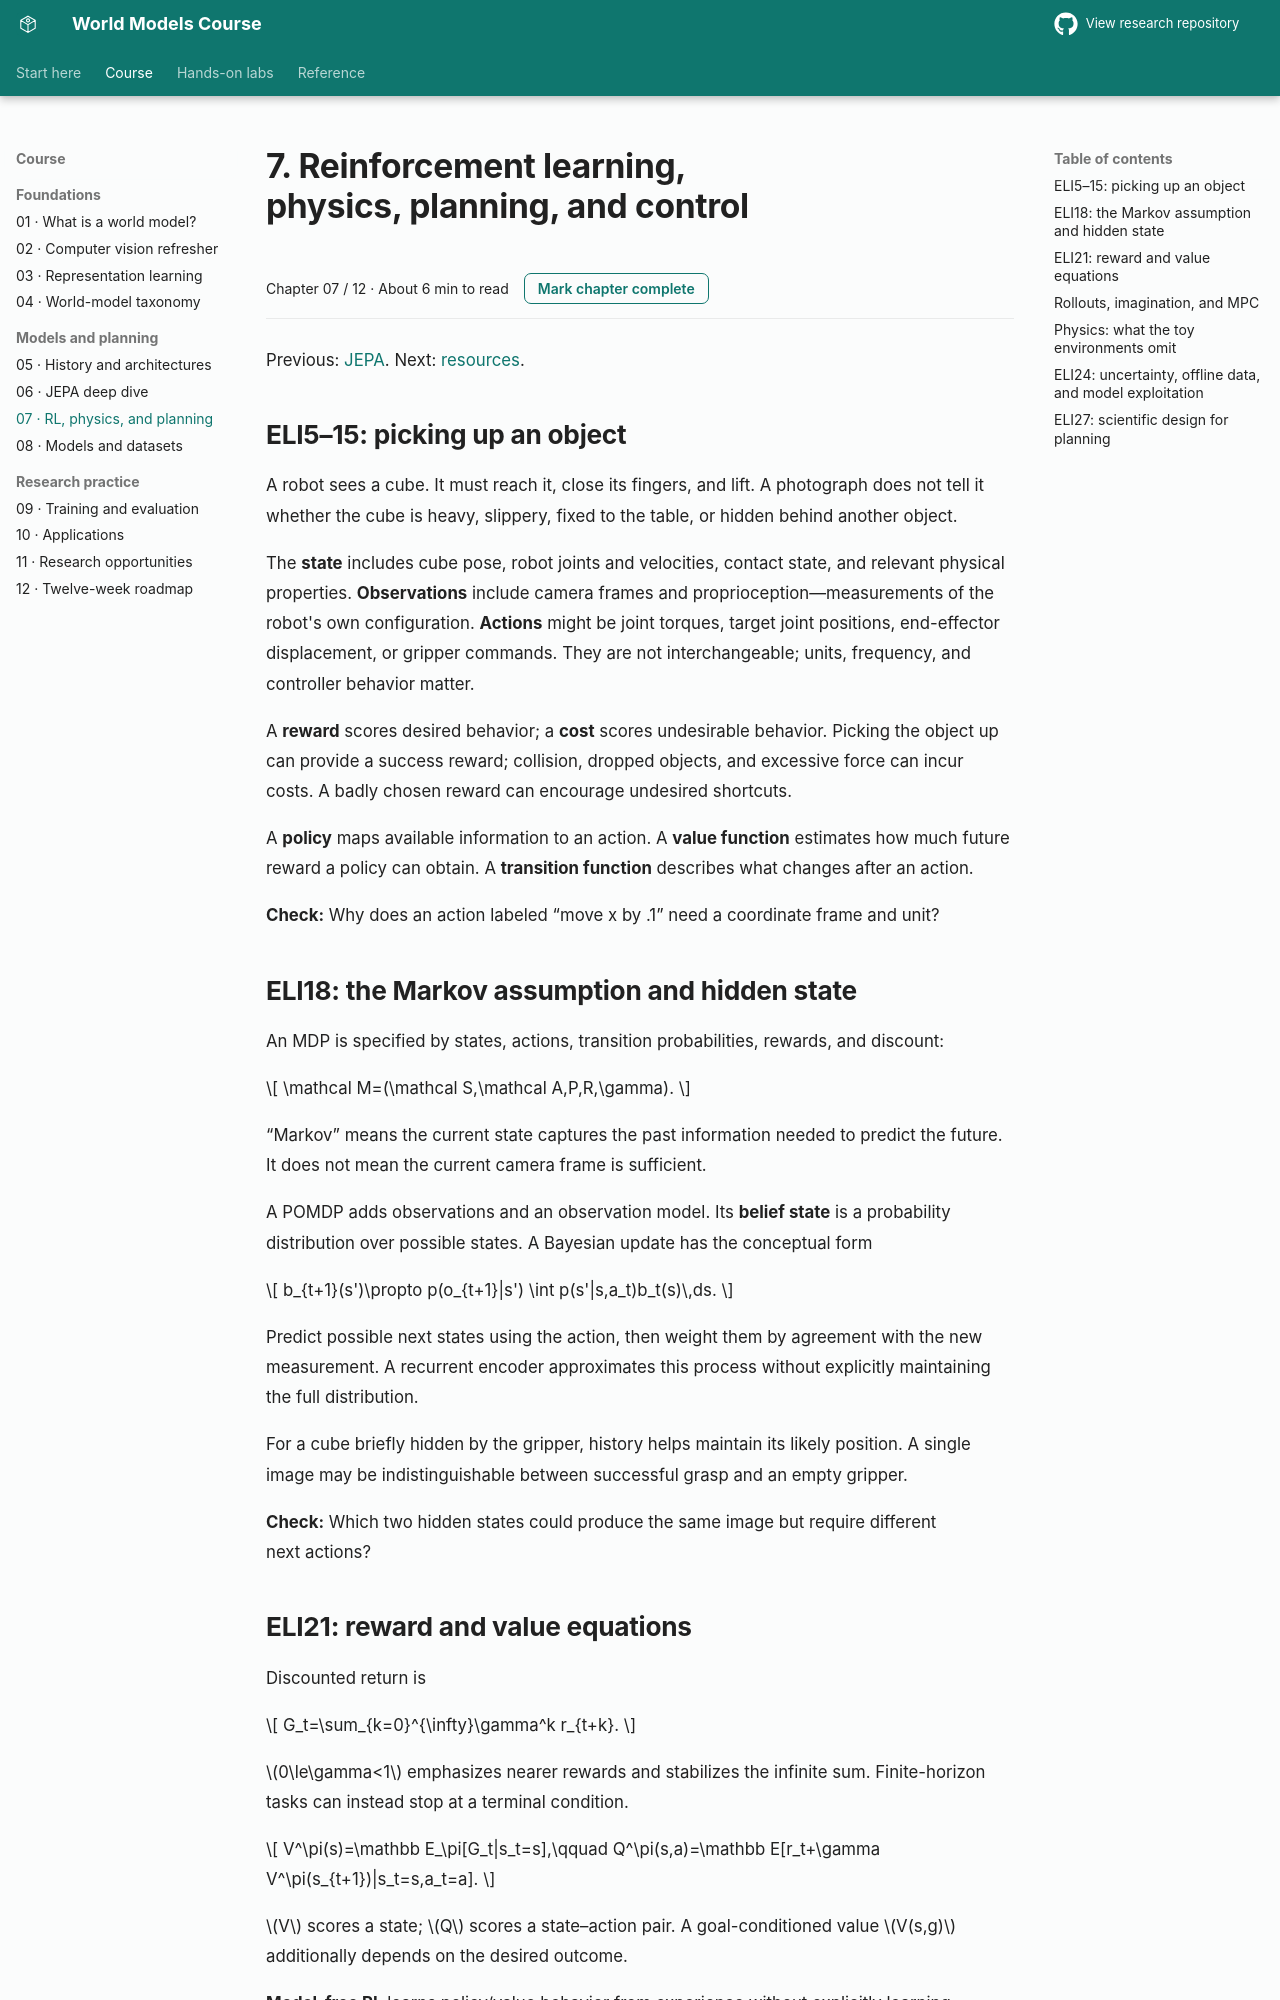

repository: sajal-madan-ds/world-models-research · page: docs/07_rl_and_planning/index.html · generator: mkdocs

# 7. Reinforcement learning, physics, planning, and control

Previous: [JEPA](06_jepa_deep_dive.md). Next: [resources](08_models_and_datasets.md).

## ELI5–15: picking up an object

A robot sees a cube. It must reach it, close its fingers, and lift. A photograph does not tell it whether the cube is heavy, slippery, fixed to the table, or hidden behind another object.

The **state** includes cube pose, robot joints and velocities, contact state, and relevant physical properties. **Observations** include camera frames and proprioception—measurements of the robot's own configuration. **Actions** might be joint torques, target joint positions, end-effector displacement, or gripper commands. They are not interchangeable; units, frequency, and controller behavior matter.

A **reward** scores desired behavior; a **cost** scores undesirable behavior. Picking the object up can provide a success reward; collision, dropped objects, and excessive force can incur costs. A badly chosen reward can encourage undesired shortcuts.

A **policy** maps available information to an action. A **value function** estimates how much future reward a policy can obtain. A **transition function** describes what changes after an action.

**Check:** Why does an action labeled “move x by .1” need a coordinate frame and unit?

## ELI18: the Markov assumption and hidden state

An MDP is specified by states, actions, transition probabilities, rewards, and discount:
\[
\mathcal M=(\mathcal S,\mathcal A,P,R,\gamma).
\]
“Markov” means the current state captures the past information needed to predict the future. It does not mean the current camera frame is sufficient.

A POMDP adds observations and an observation model. Its **belief state** is a probability distribution over possible states. A Bayesian update has the conceptual form
\[
b_{t+1}(s')\propto p(o_{t+1}|s')
\int p(s'|s,a_t)b_t(s)\,ds.
\]
Predict possible next states using the action, then weight them by agreement with the new measurement. A recurrent encoder approximates this process without explicitly maintaining the full distribution.

For a cube briefly hidden by the gripper, history helps maintain its likely position. A single image may be indistinguishable between successful grasp and an empty gripper.

**Check:** Which two hidden states could produce the same image but require different next actions?
